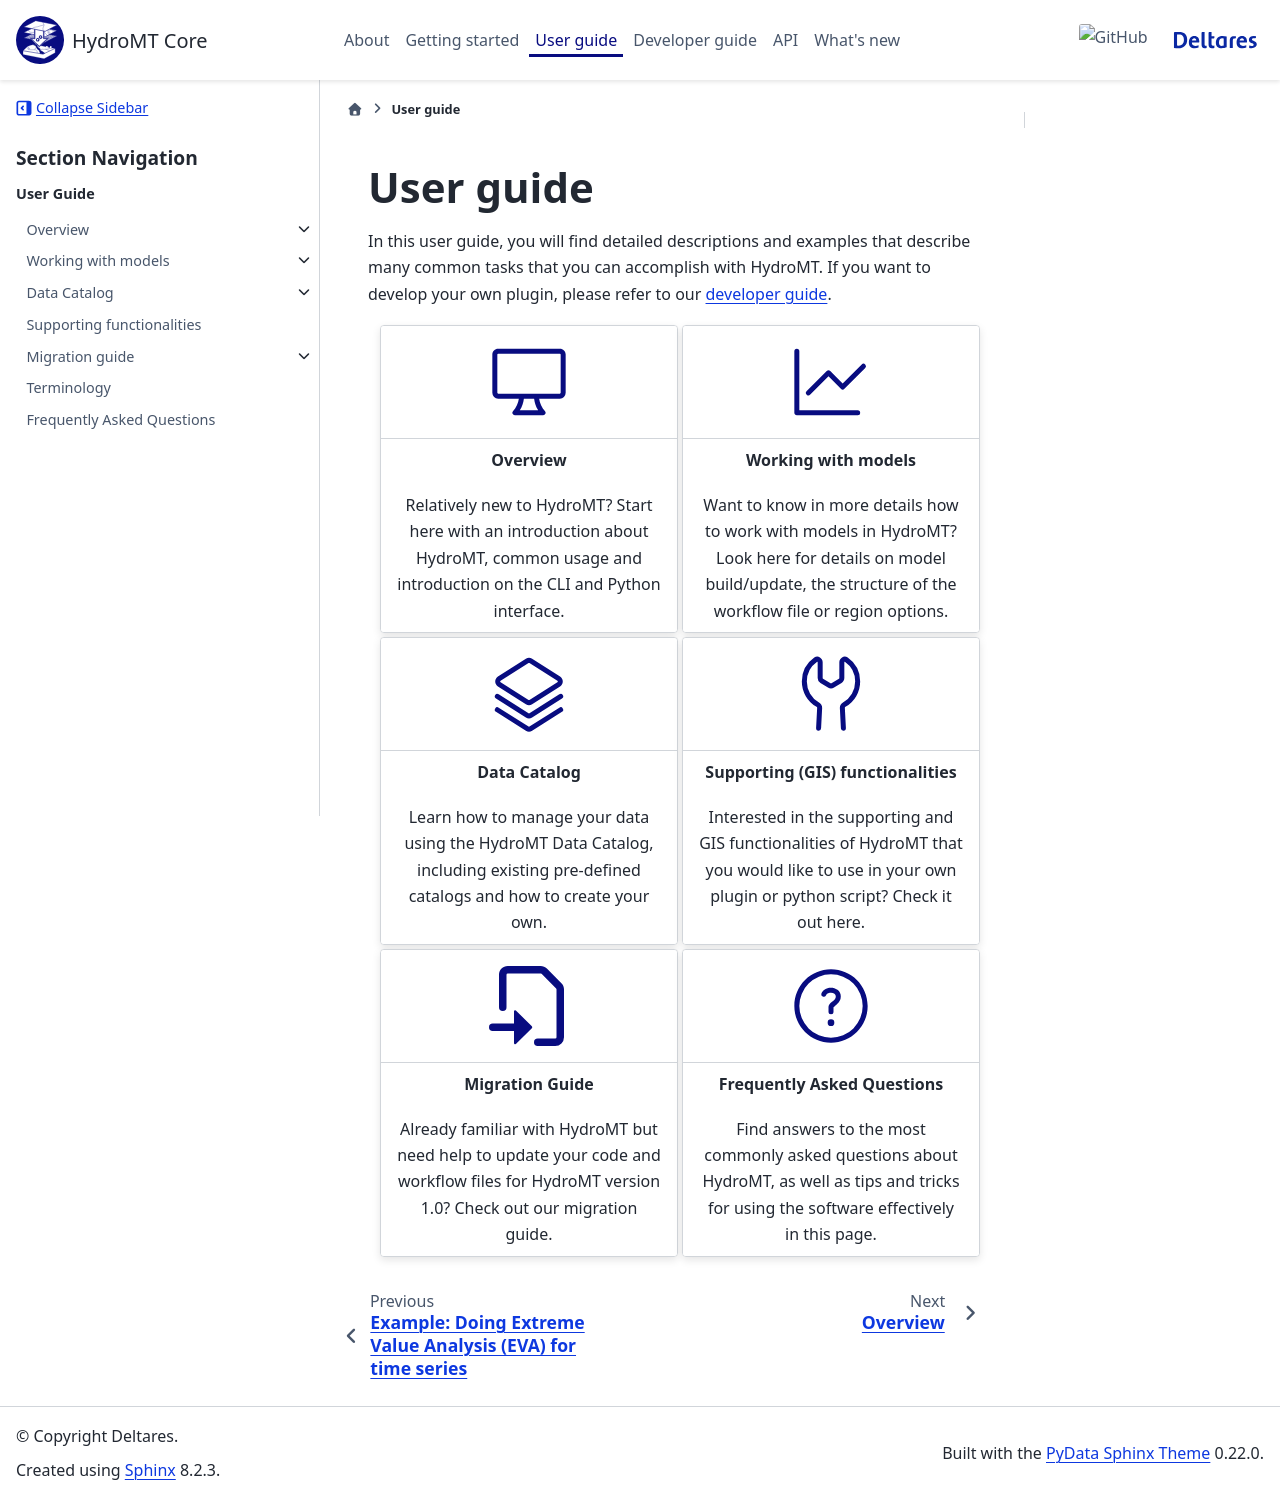

repository: Deltares/hydromt · page: dev/user_guide/intro.html · generator: sphinx

.. _intro_user_guide:

==========
User guide
==========

In this user guide, you will find detailed descriptions and examples that describe many
common tasks that you can accomplish with HydroMT. If you want to develop your own plugin,
please refer to our :ref:`developer guide <intro_developer_guide>`.

.. grid:: 2
    :gutter: 1

    .. grid-item-card::
        :text-align: center
        :link: overview_index
        :link-type: ref

        :octicon:`device-desktop;5em;sd-text-icon blue-icon`
        +++
        **Overview**

        Relatively new to HydroMT? Start here with an introduction about HydroMT, common usage and
        introduction on the CLI and Python interface.

    .. grid-item-card::
        :text-align: center
        :link: model_main
        :link-type: ref

        :octicon:`graph;5em;sd-text-icon blue-icon`
        +++
        **Working with models**

        Want to know in more details how to work with models in HydroMT? Look here for details
        on model build/update, the structure of the workflow file or region options.

    .. grid-item-card::
        :text-align: center
        :link: get_data
        :link-type: ref

        :octicon:`stack;5em;sd-text-icon blue-icon`
        +++
        **Data Catalog**

        Learn how to manage your data using the HydroMT Data Catalog, including existing
        pre-defined catalogs and how to create your own.

    .. grid-item-card::
        :text-align: center
        :link: methods_processes
        :link-type: ref

        :octicon:`tools;5em;sd-text-icon blue-icon`
        +++
        **Supporting (GIS) functionalities**

        Interested in the supporting and GIS functionalities of HydroMT that you would
        like to use in your own plugin or python script? Check it out here.

    .. grid-item-card::
        :text-align: center
        :link: migration_guide
        :link-type: ref

        :octicon:`file-moved;5em;sd-text-icon blue-icon`
        +++
        **Migration Guide**

        Already familiar with HydroMT but need help to update your code and workflow files for
        HydroMT version 1.0? Check out our migration guide.

    .. grid-item-card::
        :text-align: center
        :link: faq
        :link-type: ref

        :octicon:`question;5em;sd-text-icon blue-icon`
        +++
        **Frequently Asked Questions**

        Find answers to the most commonly asked questions about HydroMT, as well as
        tips and tricks for using the software effectively in this page.


.. toctree::
  :maxdepth: 2
  :caption: User Guide
  :hidden:

  Overview <overview/index>
  Working with models <models/model_overview>
  Data Catalog <data_catalog/data_overview>
  Supporting functionalities <supporting_functions/methods_main>
  Migration guide <migration_guide/index>
  Terminology <terminology>
  Frequently Asked Questions <faq>
